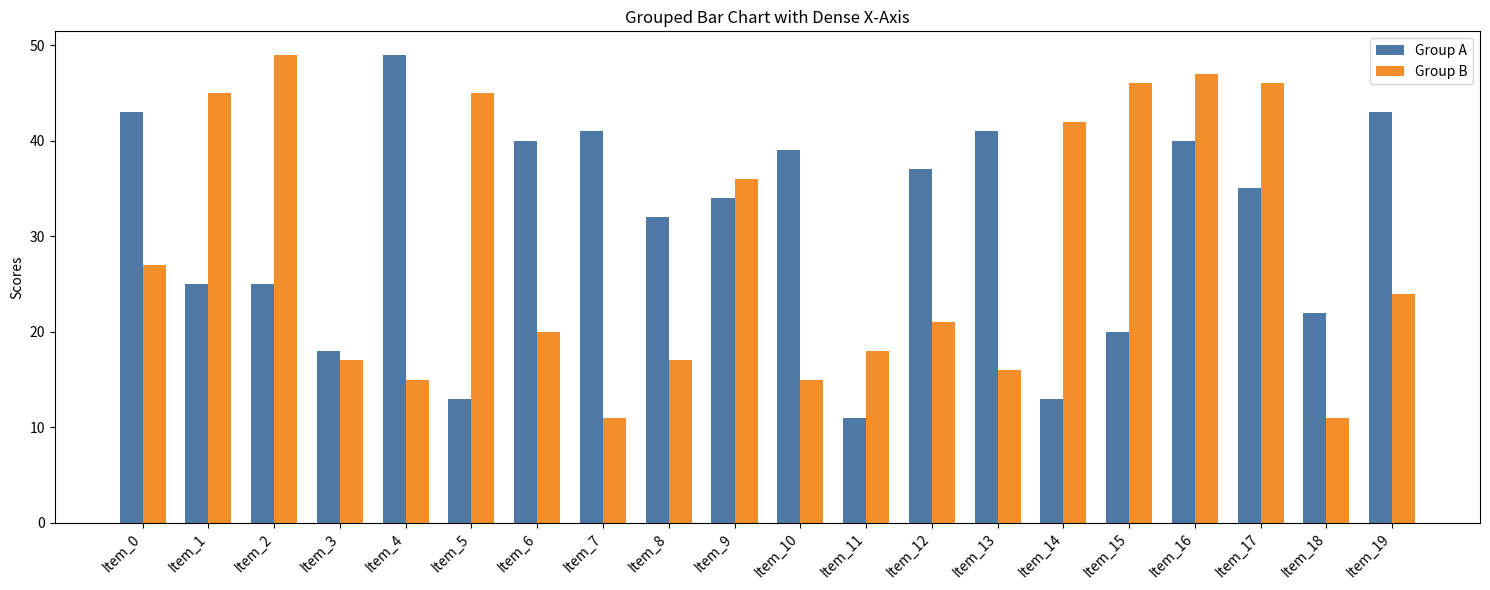

Write the Python code that produced this figure.
import matplotlib.pyplot as plt
import numpy as np

# 1. Setup Data
# 'lots' of unique x values (e.g., 20 categories)
categories = [f"Item_{i}" for i in range(20)]
y_values_1 = np.random.randint(10, 50, size=20)
y_values_2 = np.random.randint(10, 50, size=20)

# 2. Define Coordinate System
# Create an array of indices: [0, 1, 2, ... , N-1]
x_indices = np.arange(len(categories))
width = 0.35  # Width of a single bar

# 3. Create the Figure
# Increase 'width' in figsize to accommodate many x-values
fig, ax = plt.subplots(figsize=(15, 6))

# 4. Plotting the Rectangles (The Math in action)
# We pass the calculated x-coordinates for each set
rects1 = ax.bar(x_indices - width/2, y_values_1, width, label='Group A', color='#4e79a7')
rects2 = ax.bar(x_indices + width/2, y_values_2, width, label='Group B', color='#f28e2b')

# 5. Low-Level Axis Formatting
ax.set_ylabel('Scores')
ax.set_title('Grouped Bar Chart with Dense X-Axis')

# Set the ticks exactly at the integer indices [0, 1, 2...]
ax.set_xticks(x_indices)

# Map the string labels to those integer indices
ax.set_xticklabels(categories)

# 6. Critical Step for "Lots of Values"
# Rotate labels 45 or 90 degrees to prevent overlap
plt.xticks(rotation=45, ha='right')

ax.legend()

# Layout adjustment to ensure rotated labels aren't cut off
plt.tight_layout()

plt.show()